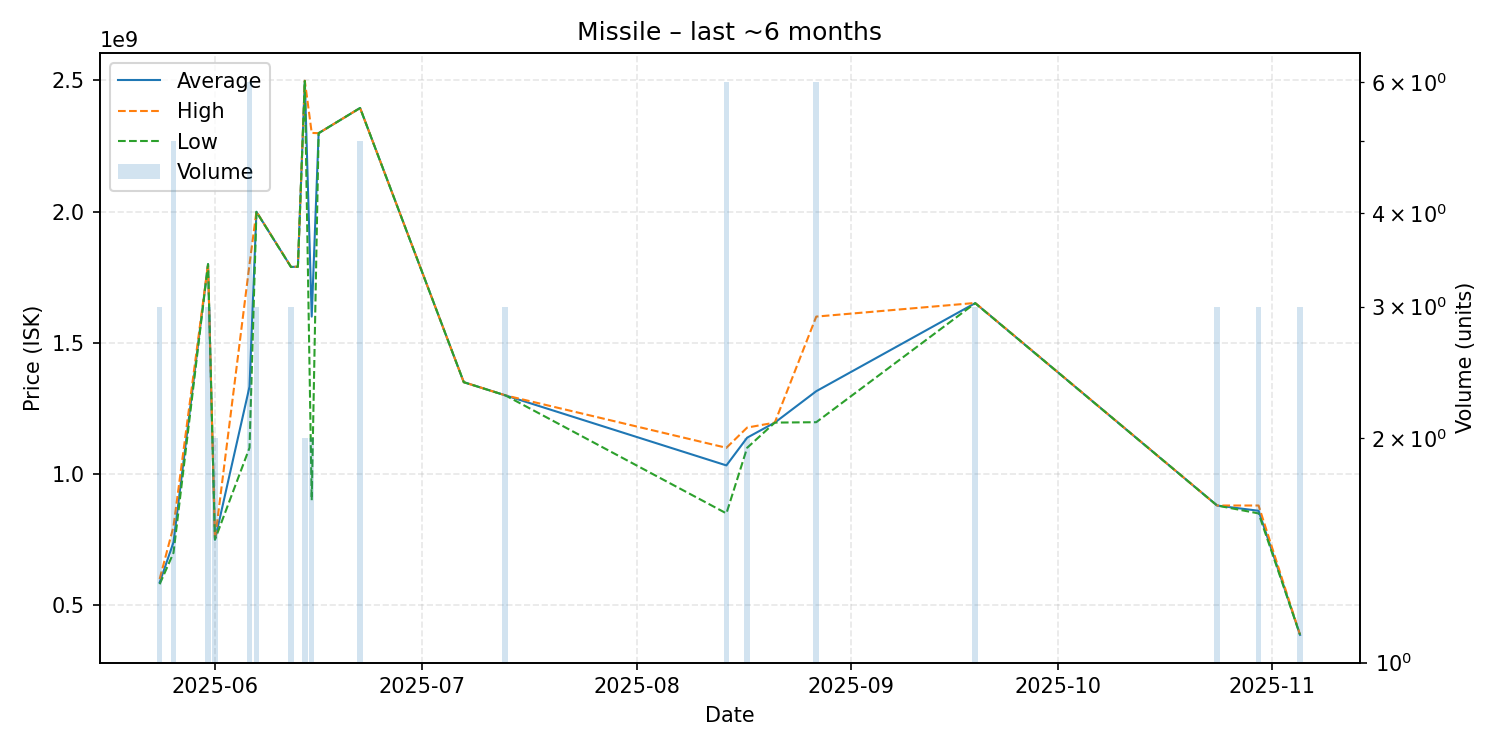

Data behind this chart, as committed beside it:
date, average, highest, lowest, order_count, volume
2025-05-24, 586666667, 600000000, 580000000, 3, 3
2025-05-26, 739800000, 799950000, 699700000, 3, 5
2025-05-31, 1800000000, 1800000000, 1800000000, 1, 3
2025-06-01, 750000000, 750000000, 750000000, 1, 2
2025-06-06, 1333000000, 1799500000, 1100000000, 5, 6
2025-06-07, 1999666667, 2000000000, 1999000000, 2, 3
2025-06-12, 1789333333, 1790000000, 1789000000, 2, 3
2025-06-13, 1790000000, 1790000000, 1790000000, 1, 1
2025-06-14, 2498500000, 2499000000, 2498000000, 2, 2
2025-06-15, 1600000000, 2300000000, 900000000, 2, 2
2025-06-16, 2299000000, 2299000000, 2299000000, 1, 1
2025-06-22, 2395000000, 2395000000, 2395000000, 5, 5
2025-07-07, 1350000000, 1350000000, 1350000000, 1, 1
2025-07-13, 1300000000, 1300000000, 1300000000, 2, 3
2025-08-14, 1032833333, 1100000000, 850000000, 5, 6
2025-08-17, 1138500000, 1177000000, 1100000000, 2, 2
2025-08-21, 1196000000, 1196000000, 1196000000, 1, 1
2025-08-27, 1315666667, 1600000000, 1197500000, 6, 6
2025-09-19, 1651333333, 1652000000, 1651000000, 3, 3
2025-10-24, 879900000, 879950000, 879850000, 3, 3
2025-10-30, 859966667, 880000000, 849950000, 3, 3
2025-11-05, 387000000, 387000000, 387000000, 2, 3
